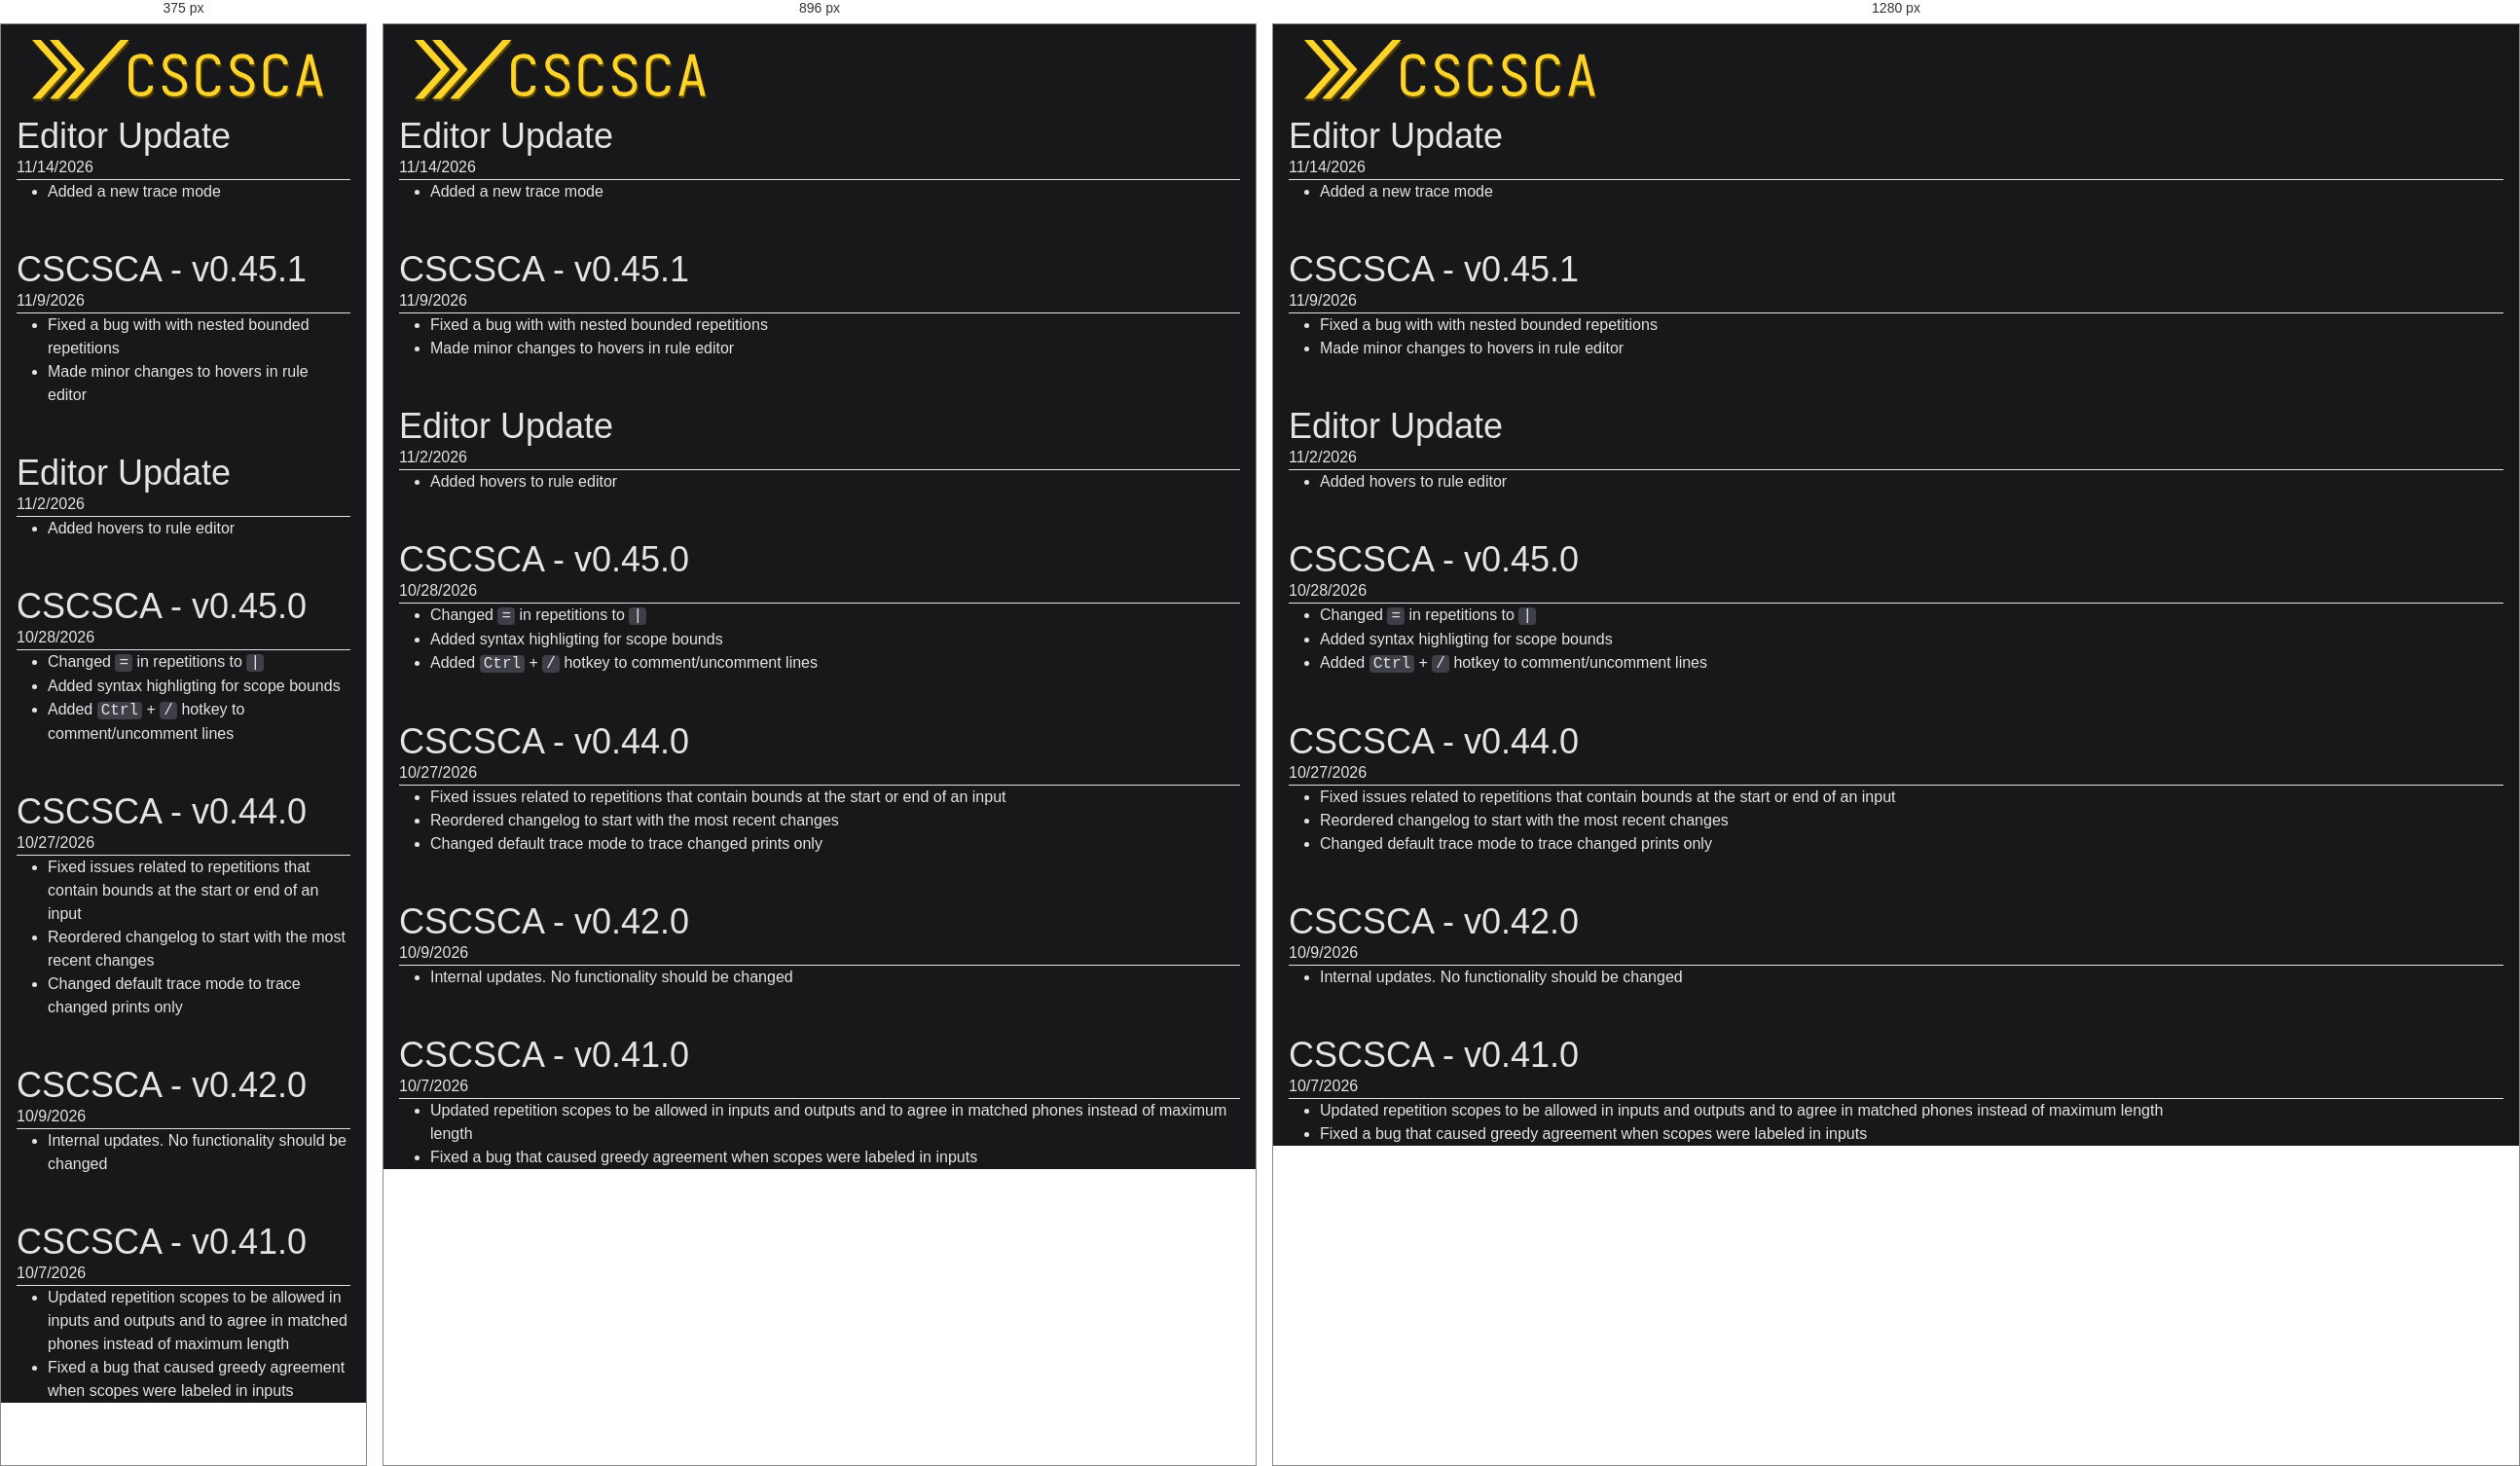
Rendered at 375 px, 896 px and 1280 px, left to right.

<!-- file: index.html -->
<!DOCTYPE html>
<html>
    <head>
        <title>Changelog - CSCSCA - Charles' Super Cool Sound Change Applier</title>
        <link href="../cscsca-dkb7vebr.svg" , rel="icon" />
        
        <meta charset="utf-8">
    <link rel="stylesheet" crossorigin href="../chunk-4dqq4e3a.css"><script type="module" crossorigin src="../chunk-3rs10tx9.js"></script></head>
    <body class="h-screen px-4 bg-zinc-900 text-zinc-200">
        <a href="../">
            <img src="../banner-179rn9rw.svg" width="300" class="m-4" />
        </a>
        <div>
            <h2 class="text-4xl">Editor Update</h2>
            <h3 class="text-md">11/14/2026</h3>
            <hr/>
            <ul class="list-disc pl-8">
                <li><p>Added a new trace mode</p></li>
            </ul>
            <br>
            <br>
            <h2 class="text-4xl">CSCSCA - v0.45.1</h2>
            <h3 class="text-md">11/9/2026</h3>
            <hr/>
            <ul class="list-disc pl-8">
                <li><p>Fixed a bug with with nested bounded repetitions</p></li>
                <li><p>Made minor changes to hovers in rule editor</p></li>
            </ul>
            <br>
            <br>
            <h2 class="text-4xl">Editor Update</h2>
            <h3 class="text-md">11/2/2026</h3>
            <hr/>
            <ul class="list-disc pl-8">
                <li><p>Added hovers to rule editor</p></li>
            </ul>
            <br>
            <br>
            <h2 class="text-4xl">CSCSCA - v0.45.0</h2>
            <h3 class="text-md">10/28/2026</h3>
            <hr/>
            <ul class="list-disc pl-8">
                <li><p>Changed <code class="bg-zinc-700 rounded-sm px-1">=</code> in repetitions to <code class="bg-zinc-700 rounded-sm px-1">|</code></p></li>
                <li><p>Added syntax highligting for scope bounds</p></li>
                <li><p>Added <code class="bg-zinc-700 rounded-sm px-1">Ctrl</code> + <code class="bg-zinc-700 rounded-sm px-1">/</code> hotkey to comment/uncomment lines</p></li>
            </ul>
            <br>
            <br>
            <h2 class="text-4xl">CSCSCA - v0.44.0</h2>
            <h3 class="text-md">10/27/2026</h3>
            <hr/>
            <ul class="list-disc pl-8">
                <li><p>Fixed issues related to repetitions that contain bounds at the start or end of an input</p></li>
                <li><p>Reordered changelog to start with the most recent changes</p></li>
                <li><p>Changed default trace mode to trace changed prints only</p></li>
            </ul>
            <br>
            <br>
            <h2 class="text-4xl">CSCSCA - v0.42.0</h2>
            <h3 class="text-md">10/9/2026</h3>
            <hr/>
            <ul class="list-disc pl-8">
                <li><p>Internal updates. No functionality should be changed</p></li>
            </ul>
            <br>
            <br>
            <h2 class="text-4xl">CSCSCA - v0.41.0</h2>
            <h3 class="text-md">10/7/2026</h3>
            <hr/>
            <ul class="list-disc pl-8">
                <li><p>Updated repetition scopes to be allowed in inputs and outputs and to agree in matched phones instead of maximum length</p></li>
                <li><p>Fixed a bug that caused greedy agreement when scopes were labeled in inputs</p></li>
            </ul>
        </div>
    </body>
</html>


/* @media block from chunk-4dqq4e3a.css */
@media (min-width:48rem){.md\:col-span-3{grid-column:span 3/span 3}.md\:flex{display:flex}.md\:grid-cols-4{grid-template-columns:repeat(4,minmax(0,1fr))}.md\:gap-4{gap:calc(var(--spacing)*4)}}

/* @media block from chunk-4dqq4e3a.css */
@media (min-width:64rem){.lg\:h-144{height:calc(var(--spacing)*144)}}